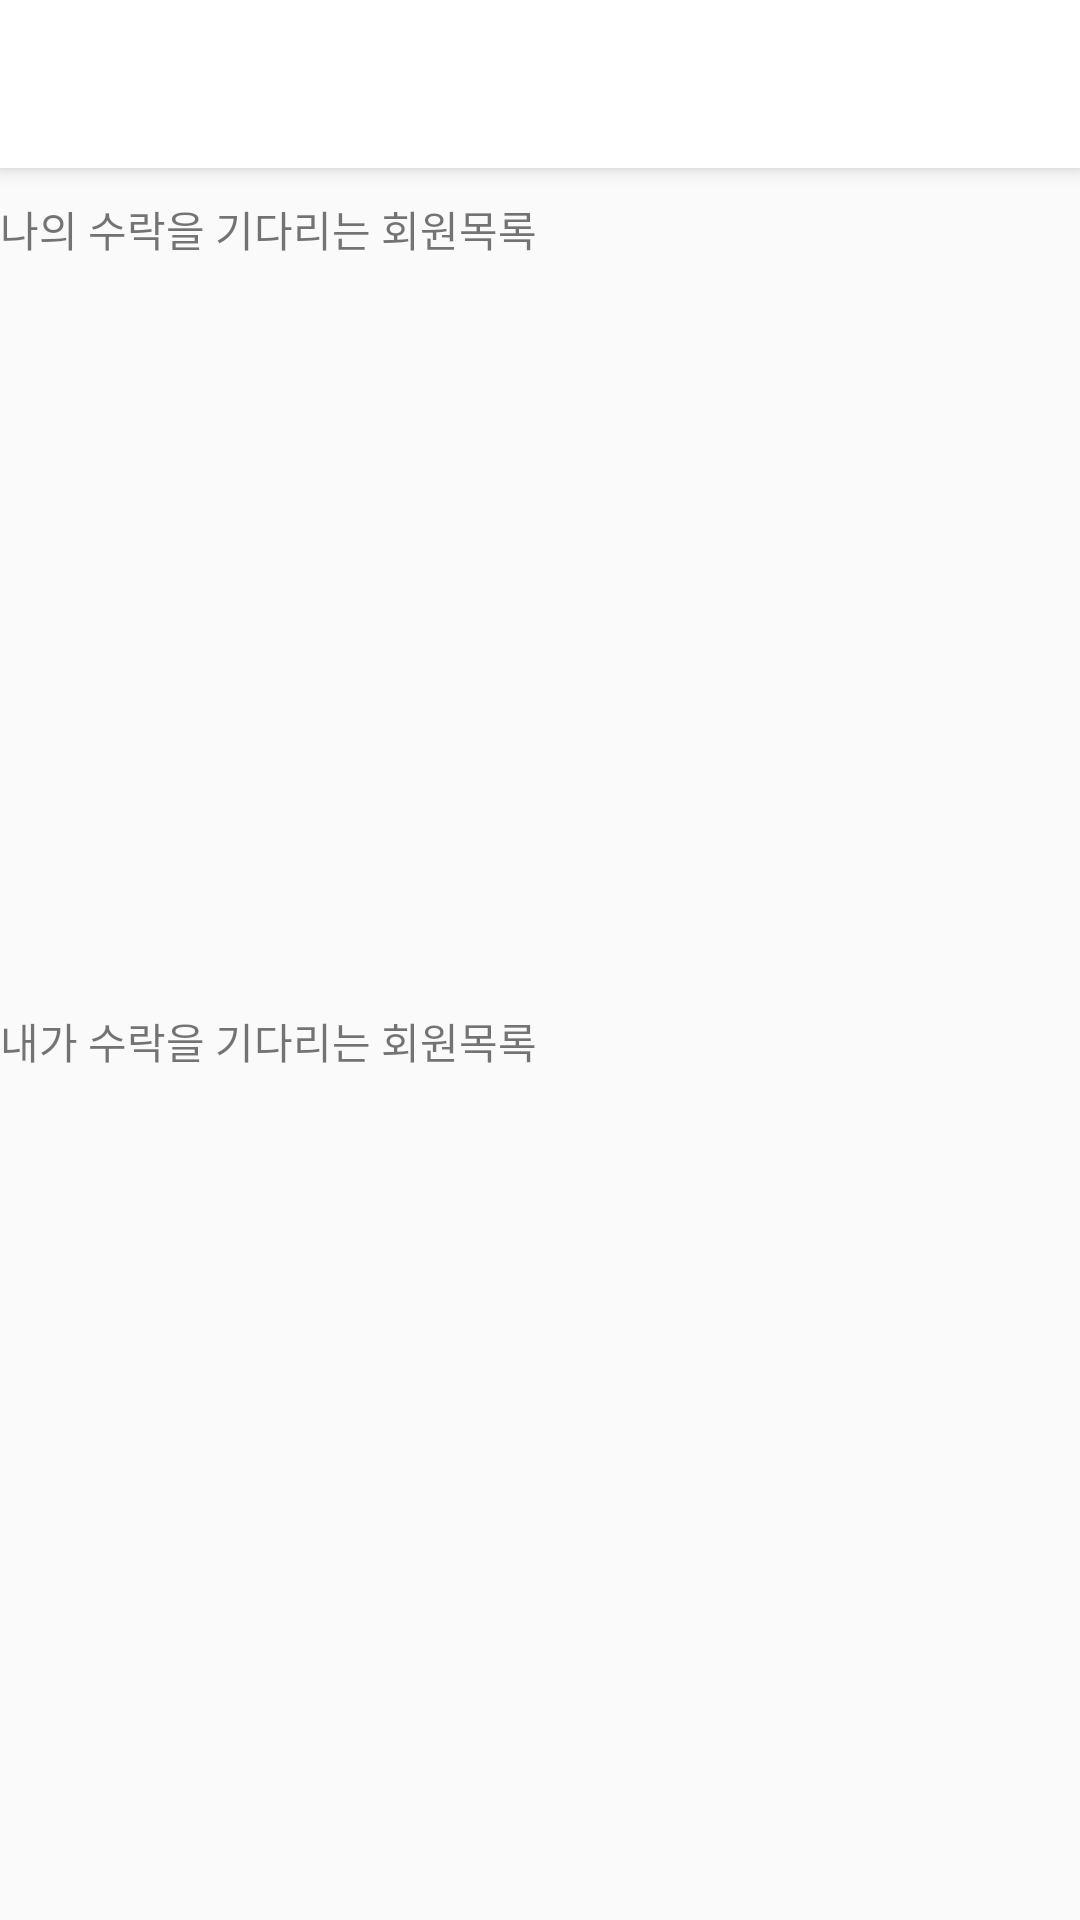

Write the Android layout XML for this screen, with the resource values it uses.
<!-- AndroidManifest.xml: application theme AppTheme -->
<!-- res/layout/converse_come_list.xml -->
<?xml version="1.0" encoding="utf-8"?>
<androidx.appcompat.widget.LinearLayoutCompat xmlns:android="http://schemas.android.com/apk/res/android"
    xmlns:tools="http://schemas.android.com/tools"
    android:layout_width="match_parent"
    android:layout_height="match_parent"
    xmlns:app="http://schemas.android.com/apk/res-auto"
    android:orientation="vertical"
    tools:context=".ConverseComeListActivity"
    android:weightSum="2">


    <androidx.appcompat.widget.Toolbar
        android:id="@+id/up_toolbar_conver"
        android:layout_width="match_parent"
        android:elevation="4dp"
        android:theme="@style/ThemeOverlay.AppCompat.ActionBar"
        app:popupTheme="@style/ThemeOverlay.AppCompat.Light"
        android:layout_height="?attr/actionBarSize"
        android:background="#ffffff"
        android:layout_marginBottom="10dp"/>

    <TextView
        android:layout_width="match_parent"
        android:layout_height="wrap_content"
        android:text="나의 수락을 기다리는 회원목록"/>
    <androidx.recyclerview.widget.RecyclerView
        android:layout_gravity="center"
        android:layout_width="match_parent"
        android:layout_height="250dp"
        android:id="@+id/convers_come_list"/>

    <TextView
        android:layout_width="match_parent"
        android:layout_height="wrap_content"
        android:text="내가 수락을 기다리는 회원목록"/>
    <androidx.recyclerview.widget.RecyclerView
        android:layout_gravity="center"
        android:layout_width="match_parent"
        android:layout_height="250dp"
        android:id="@+id/convers_go_list"/>
</androidx.appcompat.widget.LinearLayoutCompat>
<!-- resources referenced by this layout -->
<resources>
  <style name="AppTheme" parent="Theme.AppCompat.Light.NoActionBar">
          
          <item name="colorPrimary">@color/colorPrimary</item>
          <item name="colorPrimaryDark">@color/colorPrimaryDark</item>
          <item name="colorAccent">@color/colorAccent</item>
      </style>
  <!-- not gathered from this repository: default colours our renderer supplied (Android Studio template values) -->
  <color name="colorPrimary">#FF6200EE</color>
  <color name="colorPrimaryDark">#FF3700B3</color>
  <color name="colorAccent">#FF03DAC5</color>
</resources>
